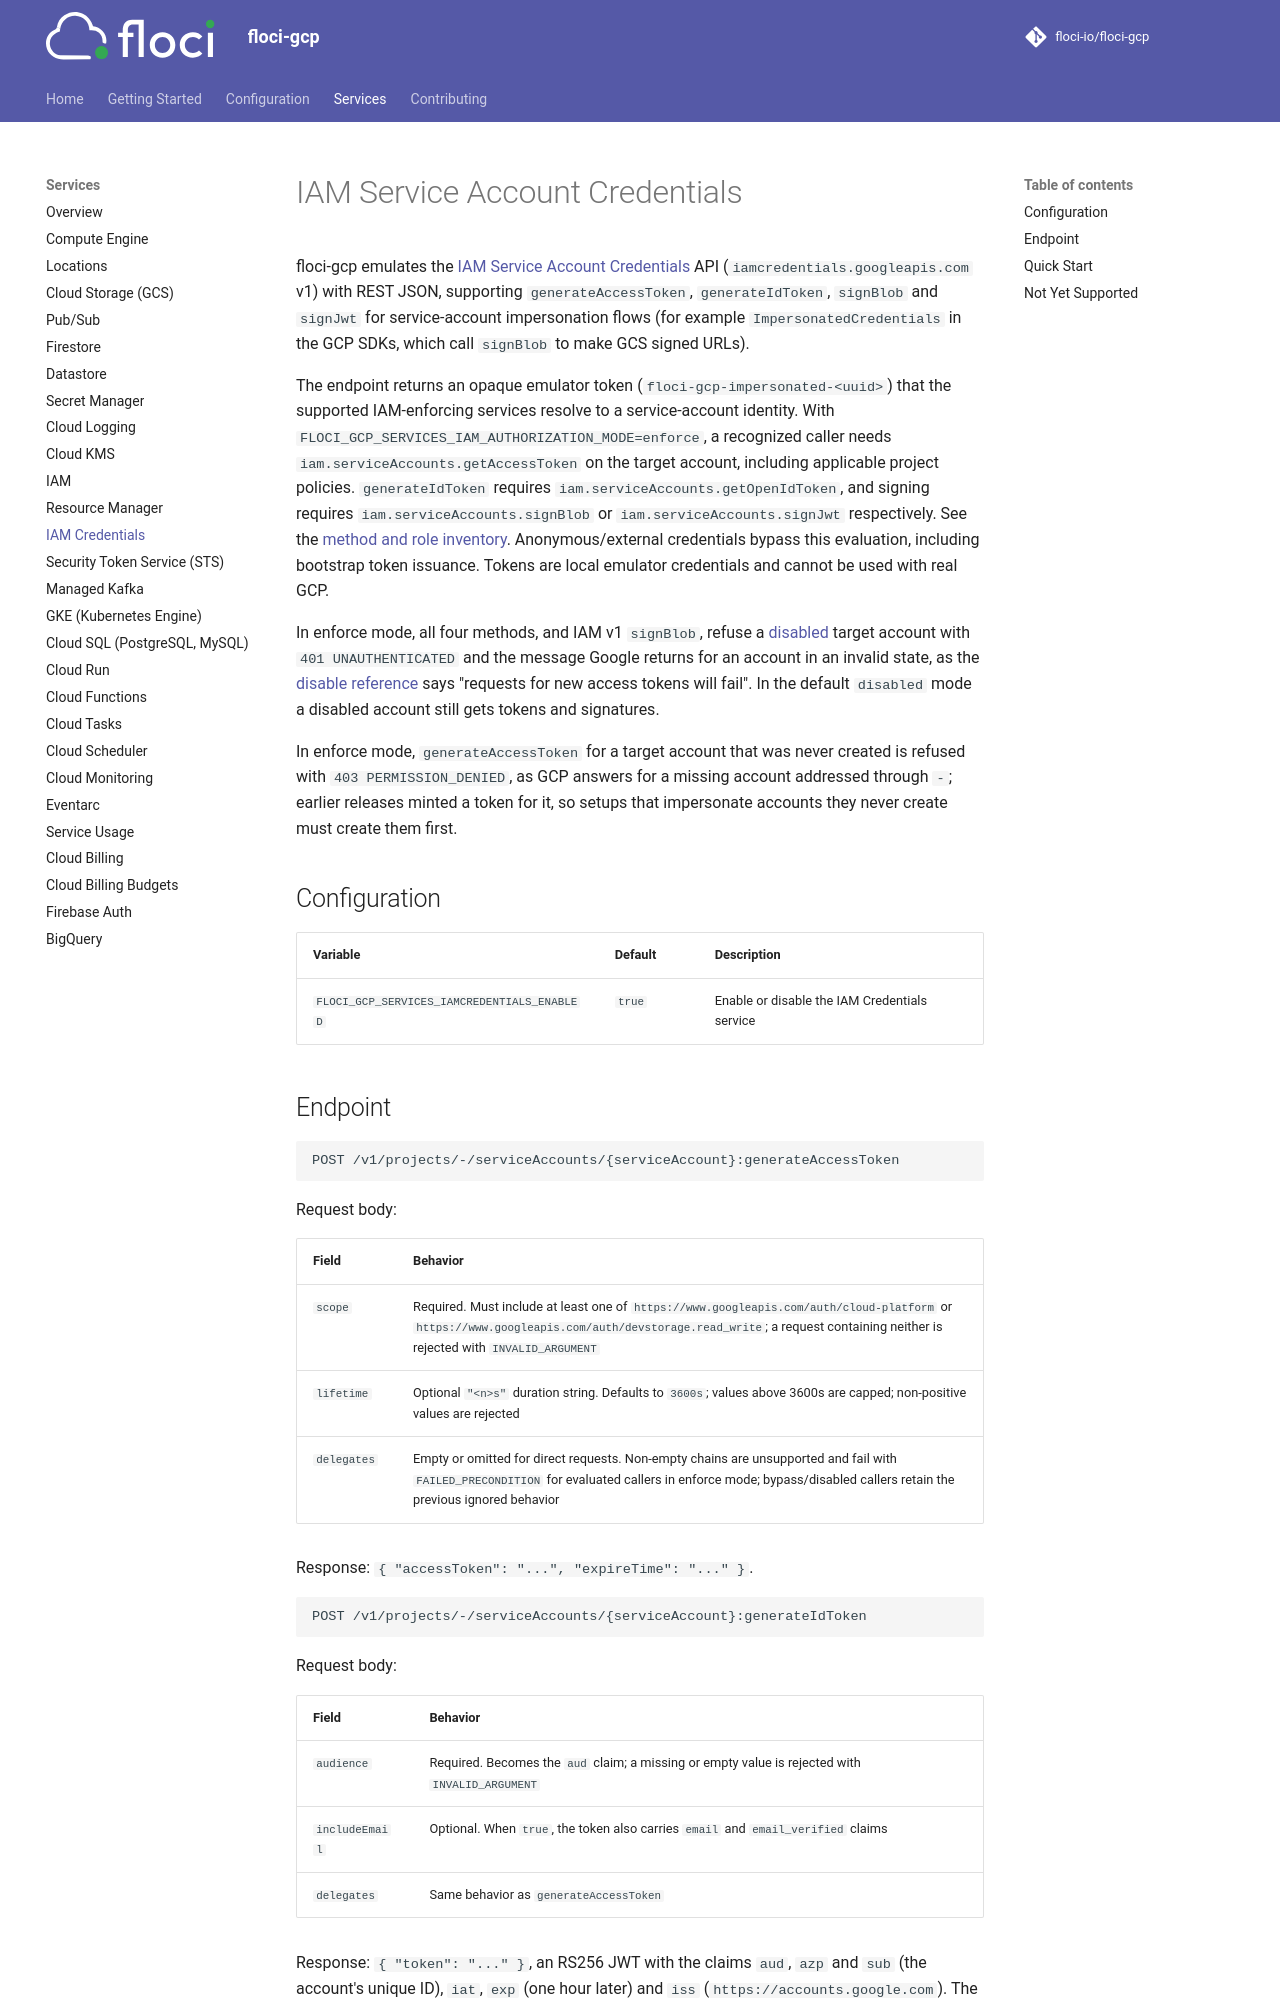

repository: floci-io/floci-gcp · page: services/iam-credentials/index.html · generator: mkdocs

# IAM Service Account Credentials

floci-gcp emulates the [IAM Service Account Credentials](https://cloud.google.com/iam/docs/reference/credentials/rest) API (`iamcredentials.googleapis.com` v1) with REST JSON, supporting `generateAccessToken`, `generateIdToken`, `signBlob` and `signJwt` for service-account impersonation flows (for example `ImpersonatedCredentials` in the GCP SDKs, which call `signBlob` to make GCS signed URLs).

The endpoint returns an opaque emulator token (`floci-gcp-impersonated-<uuid>`)
that the supported IAM-enforcing services resolve to a service-account identity.
With `FLOCI_GCP_SERVICES_IAM_AUTHORIZATION_MODE=enforce`, a recognized caller needs
`iam.serviceAccounts.getAccessToken` on the target account, including applicable
project policies. `generateIdToken` requires `iam.serviceAccounts.getOpenIdToken`,
and signing requires `iam.serviceAccounts.signBlob` or
`iam.serviceAccounts.signJwt` respectively. See the [method and role inventory](iam.md#service-account-enforcement).
Anonymous/external credentials bypass this evaluation, including bootstrap token
issuance. Tokens are local emulator credentials and cannot be used with real GCP.

In enforce mode, all four methods, and IAM v1 `signBlob`, refuse a
[disabled](iam.md#disabling-a-service-account) target account with `401 UNAUTHENTICATED` and the message Google returns for an
account in an invalid state, as the
[disable reference](https://docs.cloud.google.com/iam/docs/reference/rest/v1/projects.serviceAccounts/disable)
says "requests for new access tokens will fail". In the default `disabled` mode a
disabled account still gets tokens and signatures.

In enforce mode, `generateAccessToken` for a target account that was never created
is refused with `403 PERMISSION_DENIED`, as GCP answers for a missing account
addressed through `-`; earlier releases minted a token for it, so setups that
impersonate accounts they never create must create them first.

## Configuration

| Variable | Default | Description |
|---|---|---|
| `FLOCI_GCP_SERVICES_IAMCREDENTIALS_ENABLED` | `true` | Enable or disable the IAM Credentials service |
